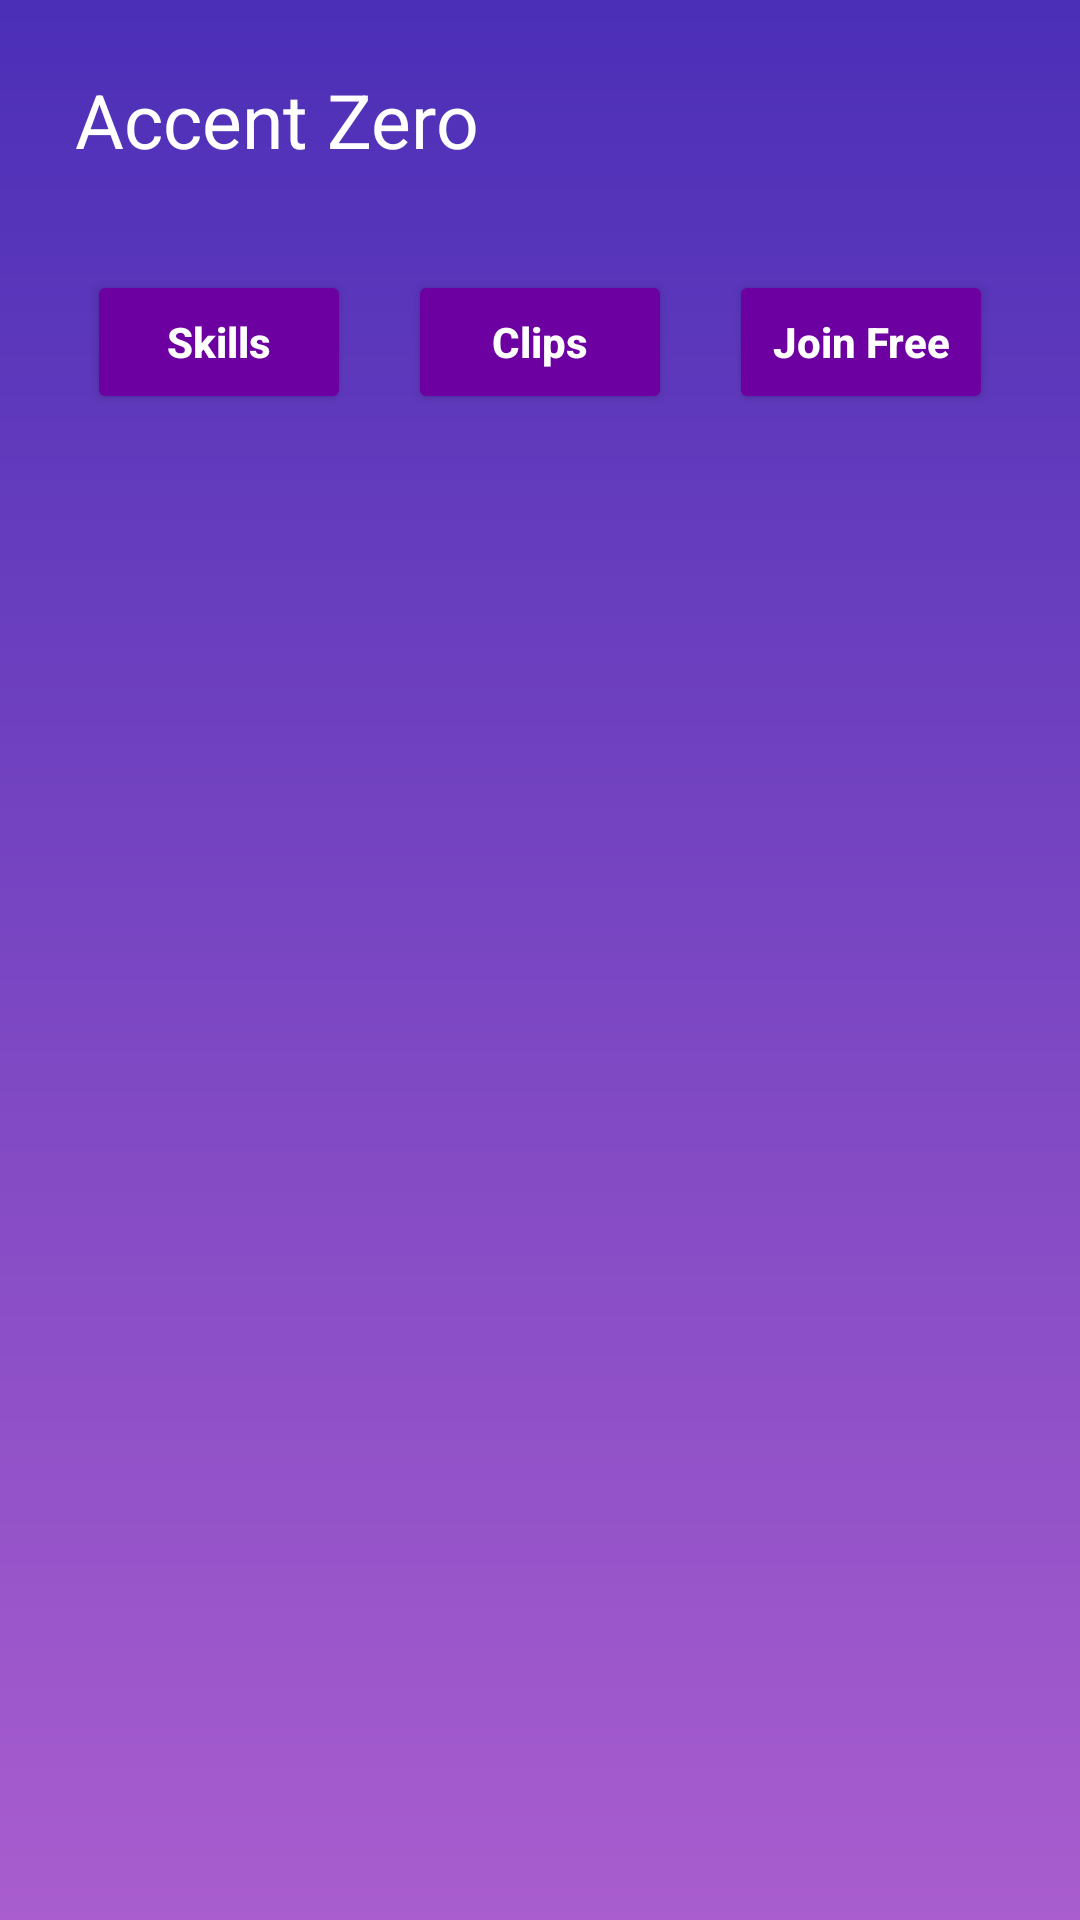

Android layout source for this screen:
<!-- AndroidManifest.xml: application theme Theme.AccentZero -->
<!-- res/layout/activity_main.xml -->
<?xml version="1.0" encoding="utf-8"?>
<LinearLayout xmlns:android="http://schemas.android.com/apk/res/android"
    xmlns:app="http://schemas.android.com/apk/res-auto"
    xmlns:tools="http://schemas.android.com/tools"
    android:layout_width="match_parent"
    android:layout_height="match_parent"
    android:background="@drawable/activity_gradient"
    android:orientation="vertical"
    tools:context=".MainActivity">

    <LinearLayout
        android:layout_width="match_parent"
        android:layout_height="80dp"
        android:layout_marginStart="15dp"
        android:padding="10dp"
        android:weightSum="5"
        tools:layout_editor_absoluteX="232dp">

        <TextView
            android:id="@+id/app_title"
            android:layout_width="0dp"
            android:layout_height="wrap_content"
            android:layout_gravity="center"
            android:layout_weight="4"
            android:text="Accent Zero"
            android:textColor="@color/white"
            android:textSize="25sp" />

        <ImageView
            android:layout_width="0dp"
            android:layout_height="wrap_content"
            android:layout_gravity="center"
            android:layout_weight="1"
            android:src="@drawable/drawer_icon" />

    </LinearLayout>

    <androidx.constraintlayout.widget.ConstraintLayout
        android:layout_width="match_parent"
        android:layout_height="wrap_content"
        android:padding="10dp">

        <Button
            android:id="@+id/btn_skills"
            android:layout_width="wrap_content"
            android:layout_height="wrap_content"
            android:backgroundTint="@color/base_color"
            android:text="Skills"
            android:textAllCaps="false"
            android:textColor="@color/white"
            android:textStyle="bold"
            app:layout_constraintEnd_toStartOf="@+id/btn_clips"
            app:layout_constraintHorizontal_bias="0.5"
            app:layout_constraintStart_toStartOf="parent"
            tools:layout_editor_absoluteY="10dp" />

        <Button
            android:id="@+id/btn_clips"
            android:layout_width="wrap_content"
            android:layout_height="wrap_content"
            android:backgroundTint="@color/base_color"
            android:text="Clips"
            android:textAllCaps="false"
            android:textColor="@color/white"
            android:textStyle="bold"
            app:layout_constraintEnd_toStartOf="@+id/btn_join_free"
            app:layout_constraintHorizontal_bias="0.5"
            app:layout_constraintStart_toEndOf="@+id/btn_skills"
            tools:layout_editor_absoluteY="10dp" />

        <Button
            android:id="@+id/btn_join_free"
            android:layout_width="wrap_content"
            android:layout_height="wrap_content"
            android:backgroundTint="@color/base_color"
            android:text="Join Free"
            android:textAllCaps="false"
            android:textColor="@color/white"
            android:textStyle="bold"
            app:layout_constraintEnd_toEndOf="parent"
            app:layout_constraintHorizontal_bias="0.5"
            app:layout_constraintStart_toEndOf="@+id/btn_clips"
            tools:layout_editor_absoluteY="10dp" />

    </androidx.constraintlayout.widget.ConstraintLayout>

    <FrameLayout
        android:id="@+id/fragment_container"
        android:layout_width="match_parent"
        android:layout_height="wrap_content" />

</LinearLayout>
<!-- resources referenced by this layout -->
<resources>
  <color name="base_color">#6D00A0</color>
  <color name="white">#FFFFFFFF</color>
  <!-- drawable activity_gradient (drawable) -->
  <?xml version="1.0" encoding="utf-8"?>
  <shape xmlns:android="http://schemas.android.com/apk/res/android"
      android:shape="rectangle">
      <gradient
          android:startColor="#4B2FB7"
          android:endColor="#A95DCE"
          android:angle="270" />
  </shape>
  <style name="Theme.AccentZero" parent="Base.Theme.AccentZero" />
  <style name="Base.Theme.AccentZero" parent="Theme.AppCompat.Light.NoActionBar">
          
          
      </style>
</resources>
